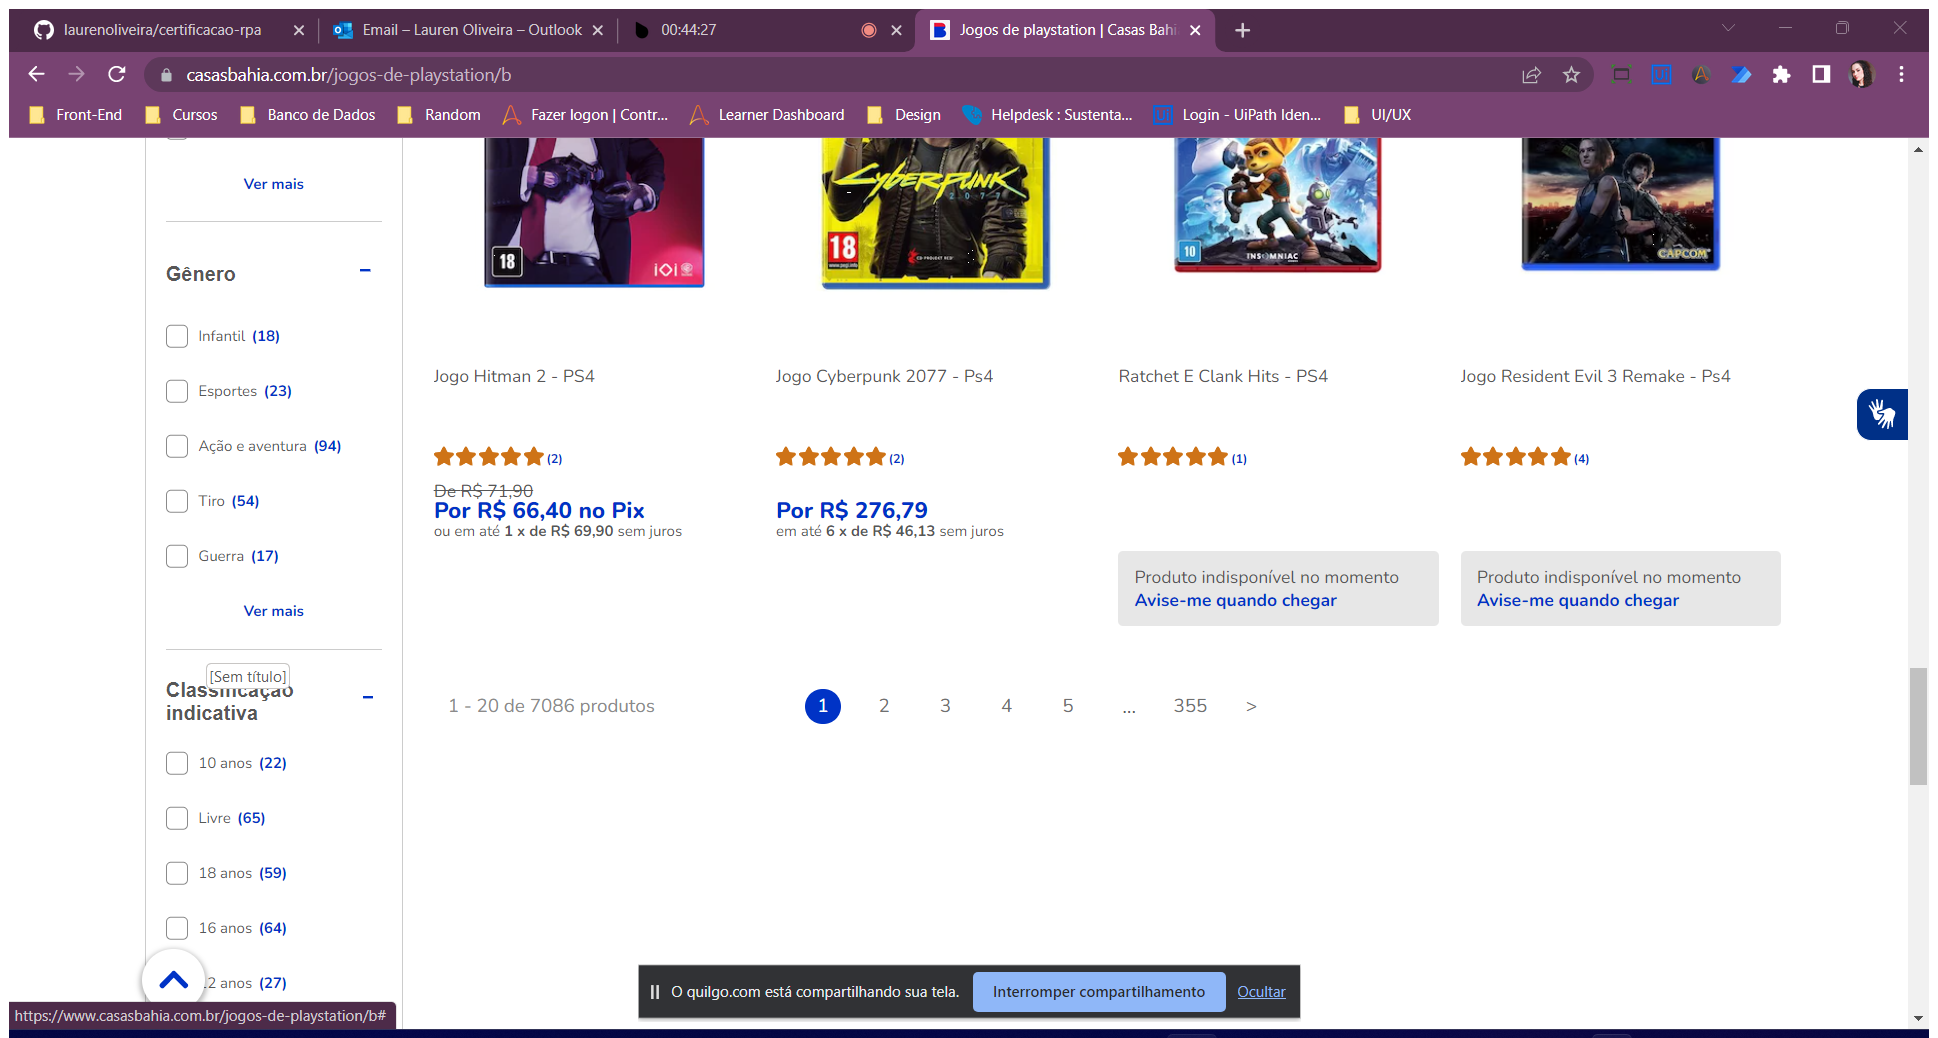
Task: Teste para certificação básica T2C
Workflow: ExtrairProduto

Step 1: Attach Browser: Jogos de playstation in window 'Jogos de playstation | Casas Bahia' (chrome.exe)

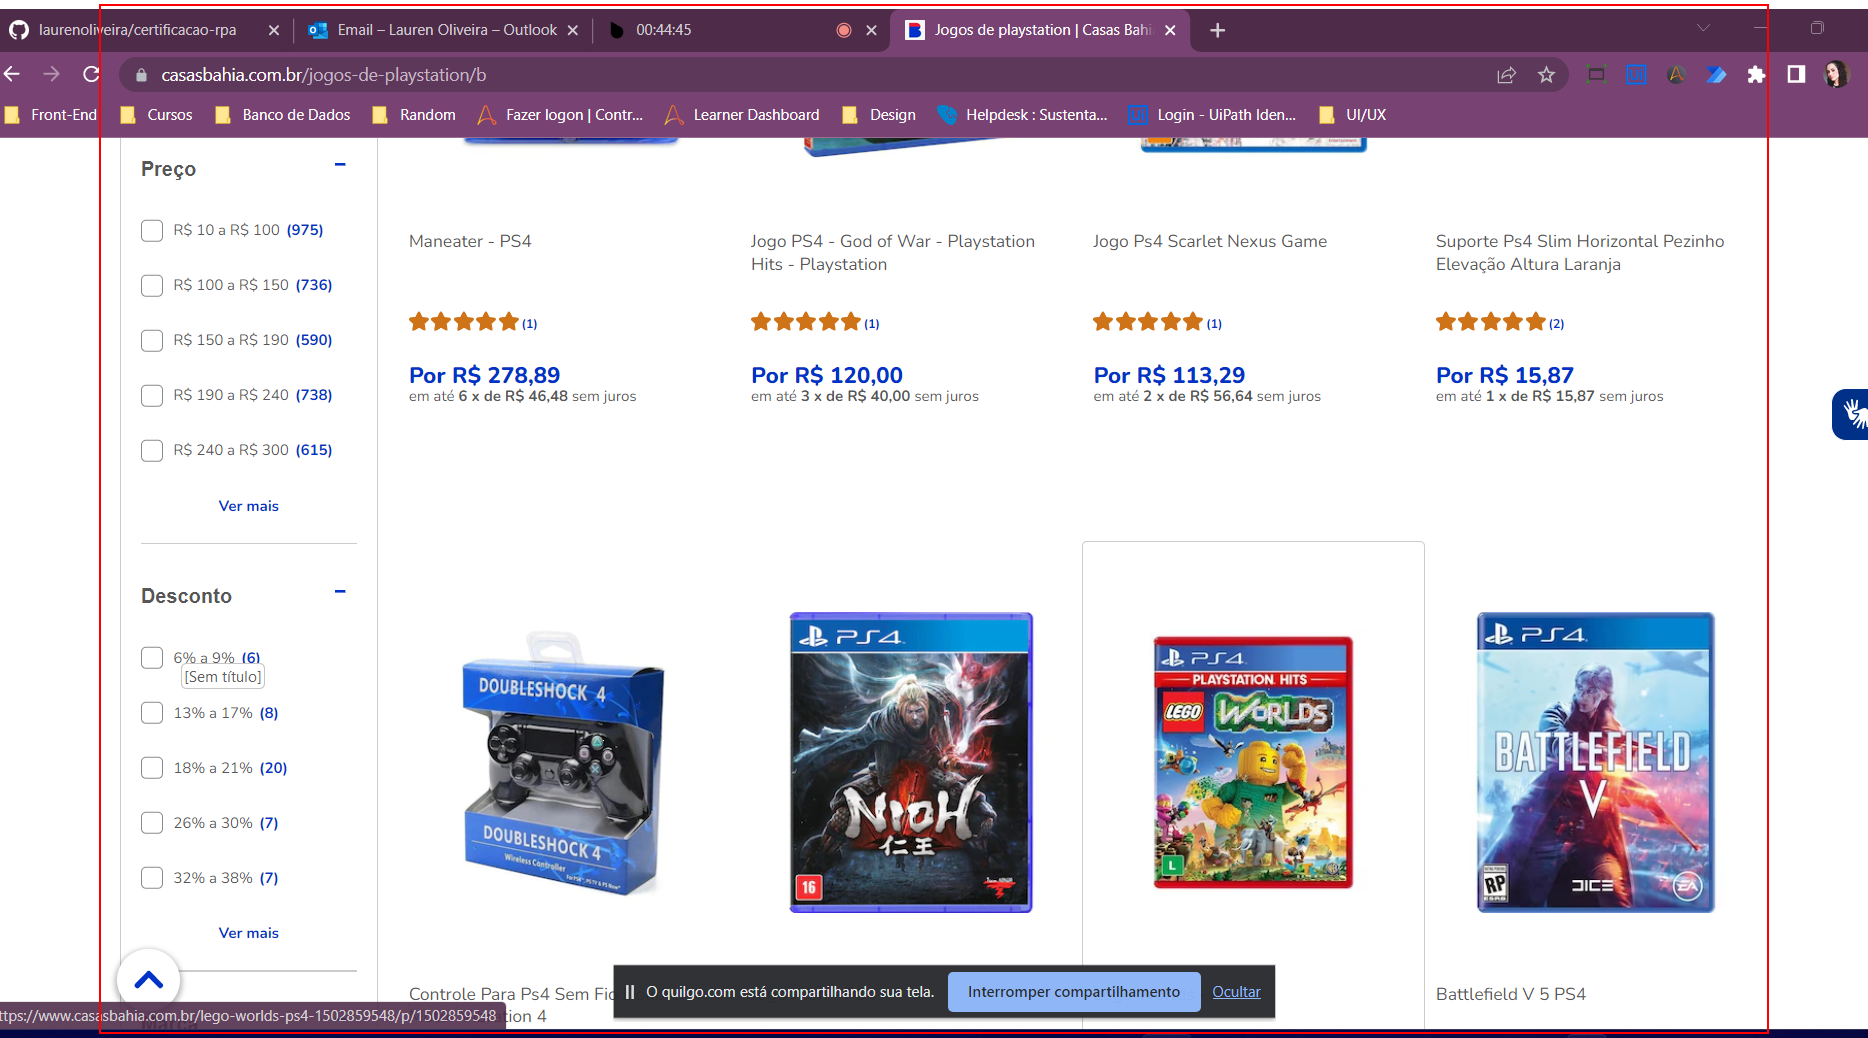
Step 2: get-text from the element